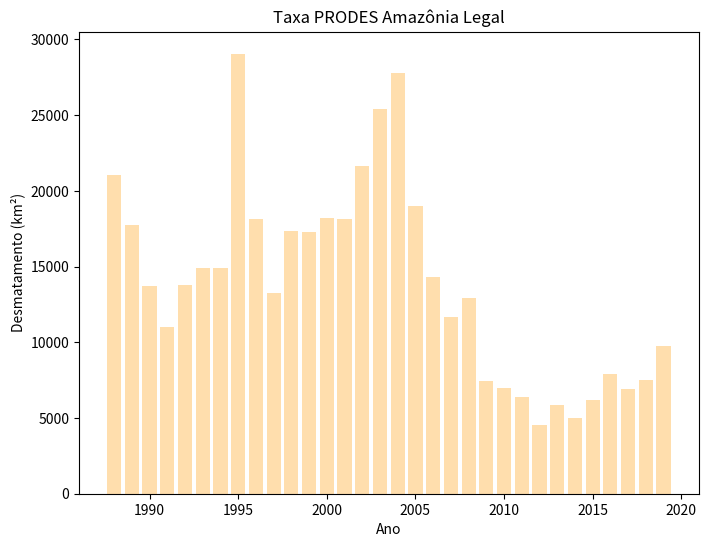

Here is the Python script that generated this plot:
# Exercício 5 - Conjunto de dados apresentado em gráfico informativo usando matplotlib

# Taxa PRODES Amazônia - 2004 a 2019 (km²)

# terrabrasilis.dpi.inpe.br/app/dashboard/deforestation/biomes/legal_amazon/rates

import matplotlib.pyplot as plt

ano = [1988, 1989, 1990, 1991, 1992, 1993, 1994, 1995, 1996, 1997, 1998, 1999, 2000, 2001, 2002, 2003, 
       2004, 2005, 2006, 2007, 2008, 2009, 2010, 2011, 2012, 2013, 2014, 2015, 2016, 2017, 2018, 2019]
plt.figure(figsize=(8, 6))
plt.bar(ano, [21050, 17770, 13730, 11030, 13786, 14896, 14896, 29059, 18161, 13227, 17383, 17259, 18226,
              18165, 21650, 25396, 27772, 19014, 14286, 11651, 12911, 7464, 7000, 6418, 4571, 5891, 5012, 
              6207, 7893, 6947, 7536, 9762], align='center', color='Navajowhite')

plt.title("Taxa PRODES Amazônia Legal")
plt.xlabel("Ano")
plt.ylabel("Desmatamento (km²)")

plt.show()

